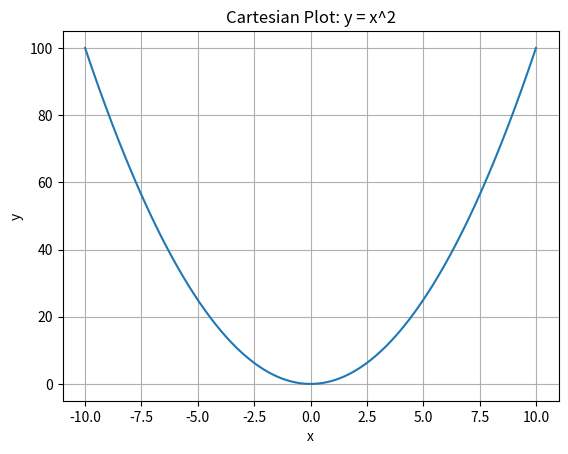

The matplotlib source for this figure:
# 2D plots for Cartesian curves (y = x^2)
import numpy as np
import matplotlib.pyplot as plt

x = np.linspace(-10, 10, 400)
y = x**2
plt.plot(x, y)
plt.title('Cartesian Plot: y = x^2')
plt.xlabel('x')
plt.ylabel('y')
plt.grid(True)
plt.show()
